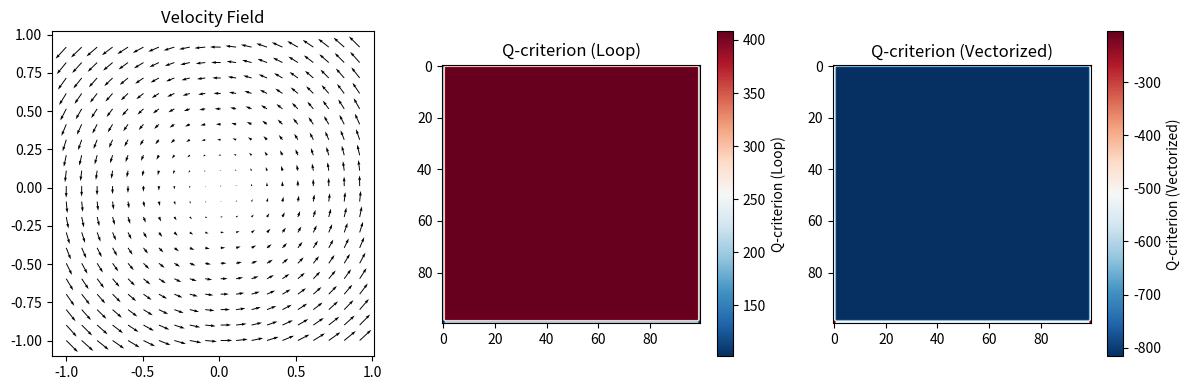

This chart was generated by the following Python code:
import numpy as np
from scipy import ndimage

def invariant2_factor(vx, vy, factor_x, factor_y):
    """
    Calculate the second invariant (Q-criterion) of the velocity gradient tensor.
    
    Parameters:
        vx: x-component of velocity field
        vy: y-component of velocity field
        factor_x: converting factor from pixel to m (m/pixel) in x
        factor_y: converting factor from pixel to m (m/pixel) in y
    
    Returns:
        qq: Second invariant field (Q-criterion)
    """
    # Optional smoothing (commented out as in MATLAB)
    # kernel = np.ones((5, 5)) / 25
    # vx = ndimage.convolve(vx, kernel, mode='reflect')
    # vy = ndimage.convolve(vy, kernel, mode='reflect')
    
    # Define derivative kernel
    dx = 1
    d_kernel = np.array([[0, -1, 0], 
                        [0, 0, 0], 
                        [0, 1, 0]]) / 2
    
    # Calculate velocity gradients
    vx_x = ndimage.convolve(vx, d_kernel.T/dx, mode='reflect') / factor_x
    vx_y = ndimage.convolve(vx, d_kernel/dx, mode='reflect') / factor_y
    vy_x = ndimage.convolve(vy, d_kernel.T/dx, mode='reflect') / factor_x
    vy_y = ndimage.convolve(vy, d_kernel/dx, mode='reflect') / factor_y
    
    # Get dimensions
    m, n = vx.shape
    qq = np.zeros((m, n))
    
    # Calculate Q-criterion at each point
    for i in range(m):
        for j in range(n):
            # Construct velocity gradient tensor
            u = np.array([[vx_x[i,j], vx_y[i,j]],
                         [vy_x[i,j], vy_y[i,j]]])
            
            # Calculate symmetric and antisymmetric parts
            s = 0.5 * (u + u.T)  # Symmetric part (strain tensor)
            q = 0.5 * (u - u.T)  # Antisymmetric part (rotation tensor)
            
            # Calculate Q-criterion
            qq[i,j] = 0.5 * (np.trace(q @ q.T) - np.trace(s @ s.T))
    
    return qq

def invariant2_factor_vectorized(vx, vy, factor_x, factor_y):
    """
    Vectorized version of invariant2_factor function.
    This version avoids loops and is much faster for large arrays.
    """
    dx = 1
    d_kernel = np.array([[0, -1, 0], 
                        [0, 0, 0], 
                        [0, 1, 0]]) / 2
    
    # Calculate velocity gradients
    vx_x = ndimage.convolve(vx, d_kernel.T/dx, mode='reflect') / factor_x
    vx_y = ndimage.convolve(vx, d_kernel/dx, mode='reflect') / factor_y
    vy_x = ndimage.convolve(vy, d_kernel.T/dx, mode='reflect') / factor_x
    vy_y = ndimage.convolve(vy, d_kernel/dx, mode='reflect') / factor_y
    
    # Calculate Q-criterion components
    s11 = vx_x
    s12 = 0.5 * (vx_y + vy_x)
    s21 = s12
    s22 = vy_y
    
    q12 = 0.5 * (vx_y - vy_x)
    q21 = -q12
    
    # Calculate Q-criterion
    qq = 2 * (q12 * q21) - (s11**2 + s12*s21 + s21*s12 + s22**2)
    
    return qq

# Example usage
if __name__ == "__main__":
    # Create sample velocity fields
    x, y = np.meshgrid(np.linspace(-1, 1, 100), np.linspace(-1, 1, 100))
    vx = -y
    vy = x
    
    # Set conversion factors (example values)
    factor_x = 0.001  # 1 mm/pixel
    factor_y = 0.001  # 1 mm/pixel
    
    # Calculate Q-criterion using both methods
    qq1 = invariant2_factor(vx, vy, factor_x, factor_y)
    qq2 = invariant2_factor_vectorized(vx, vy, factor_x, factor_y)
    
    # Plot results
    import matplotlib.pyplot as plt
    
    plt.figure(figsize=(12, 4))
    
    plt.subplot(131)
    plt.quiver(x[::5, ::5], y[::5, ::5], vx[::5, ::5], vy[::5, ::5])
    plt.title('Velocity Field')
    plt.axis('equal')
    
    plt.subplot(132)
    plt.imshow(qq1, cmap='RdBu_r')
    plt.colorbar(label='Q-criterion (Loop)')
    plt.title('Q-criterion (Loop)')
    
    plt.subplot(133)
    plt.imshow(qq2, cmap='RdBu_r')
    plt.colorbar(label='Q-criterion (Vectorized)')
    plt.title('Q-criterion (Vectorized)')
    
    plt.tight_layout()
    plt.show()